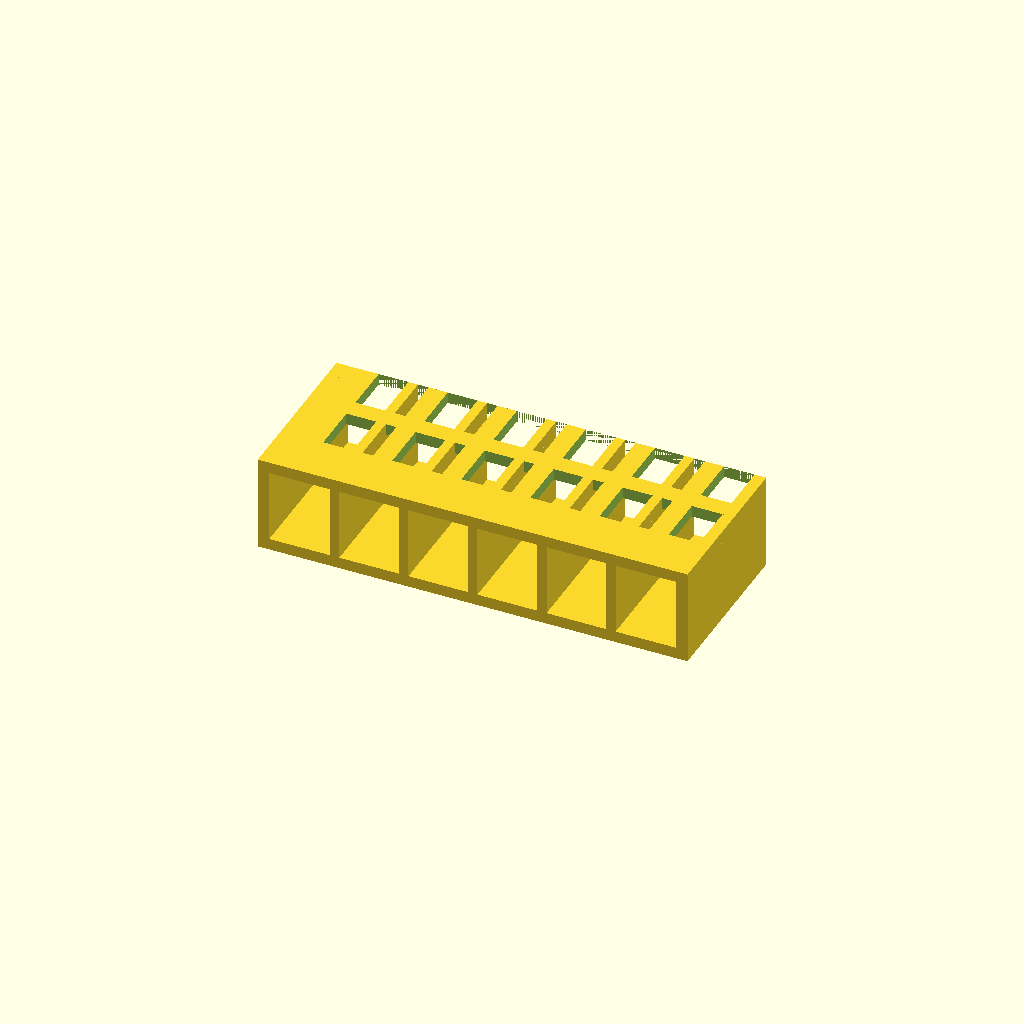
Cell 1: rendered with the file's own defaults.
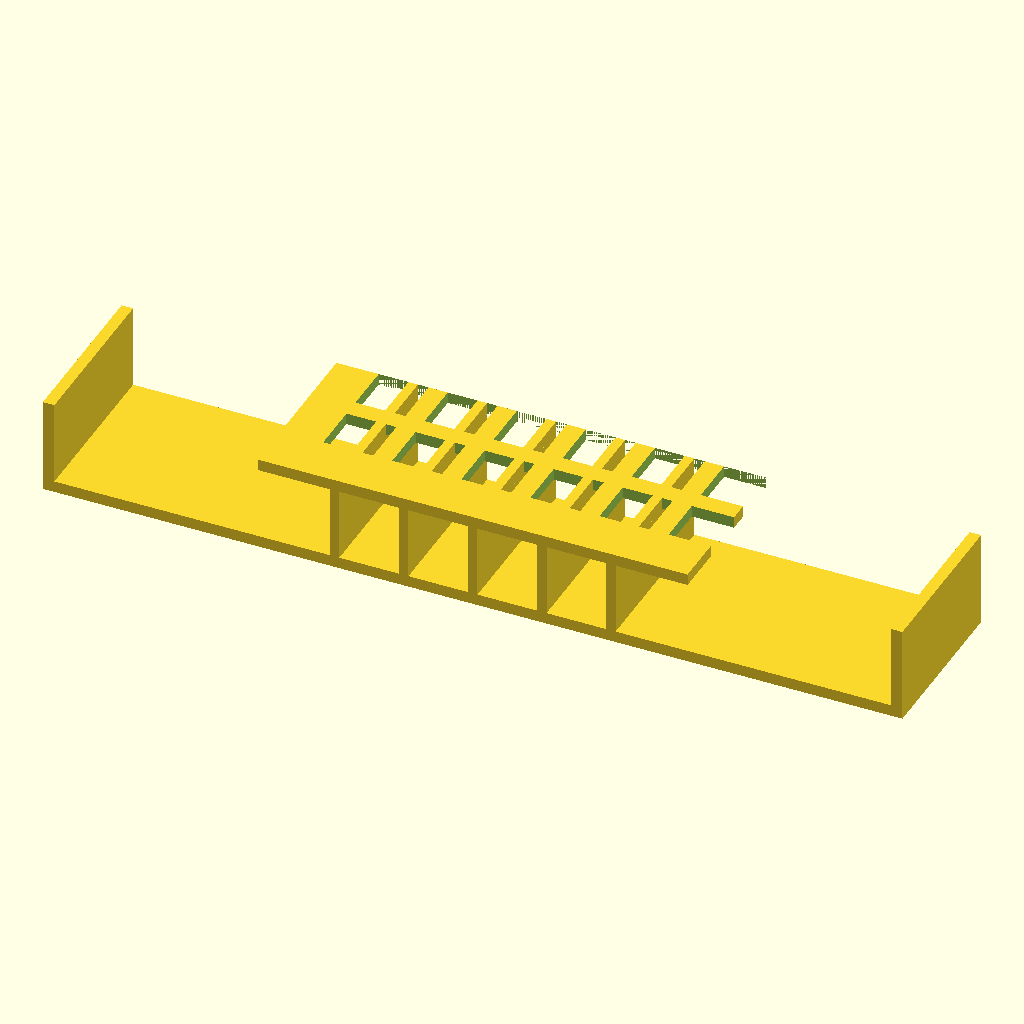
Cell 2: base_x = 224 (everything else at default).
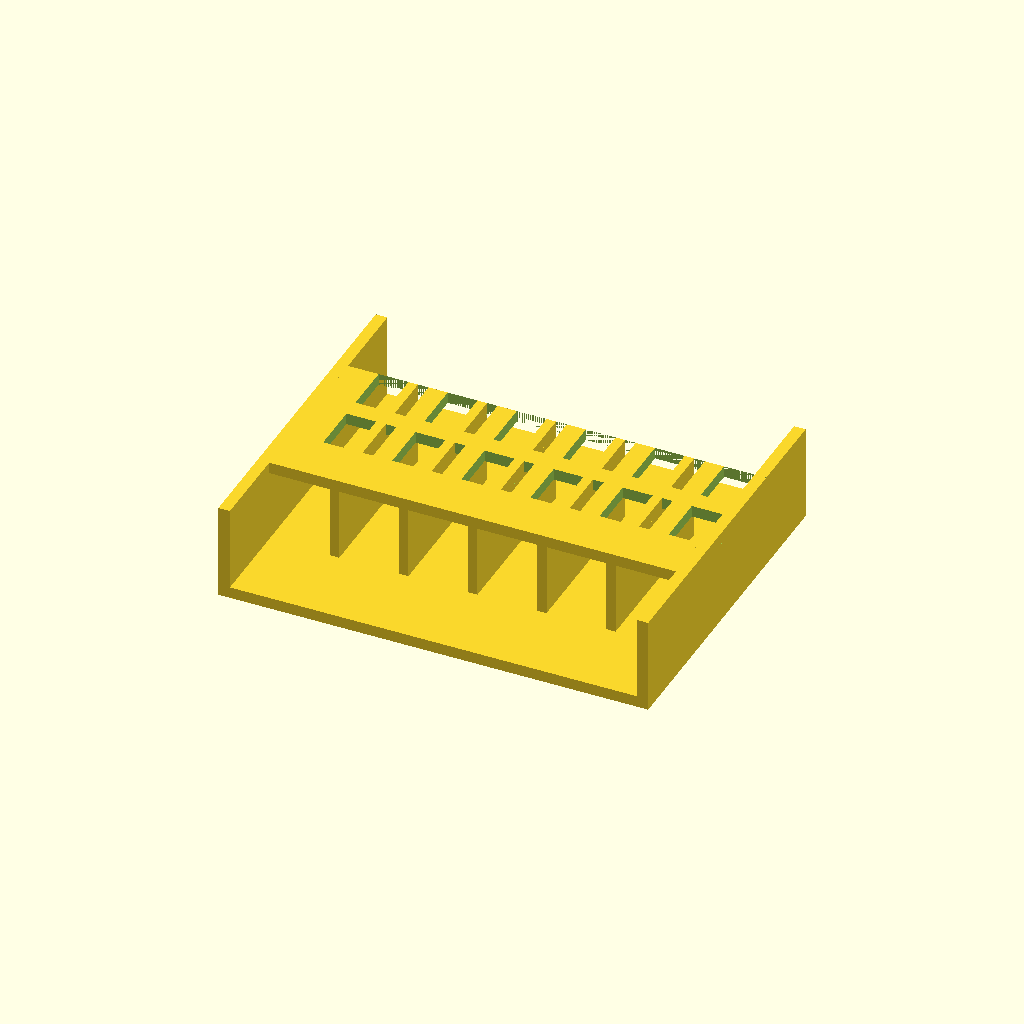
Cell 3: base_y = 88 (everything else at default).
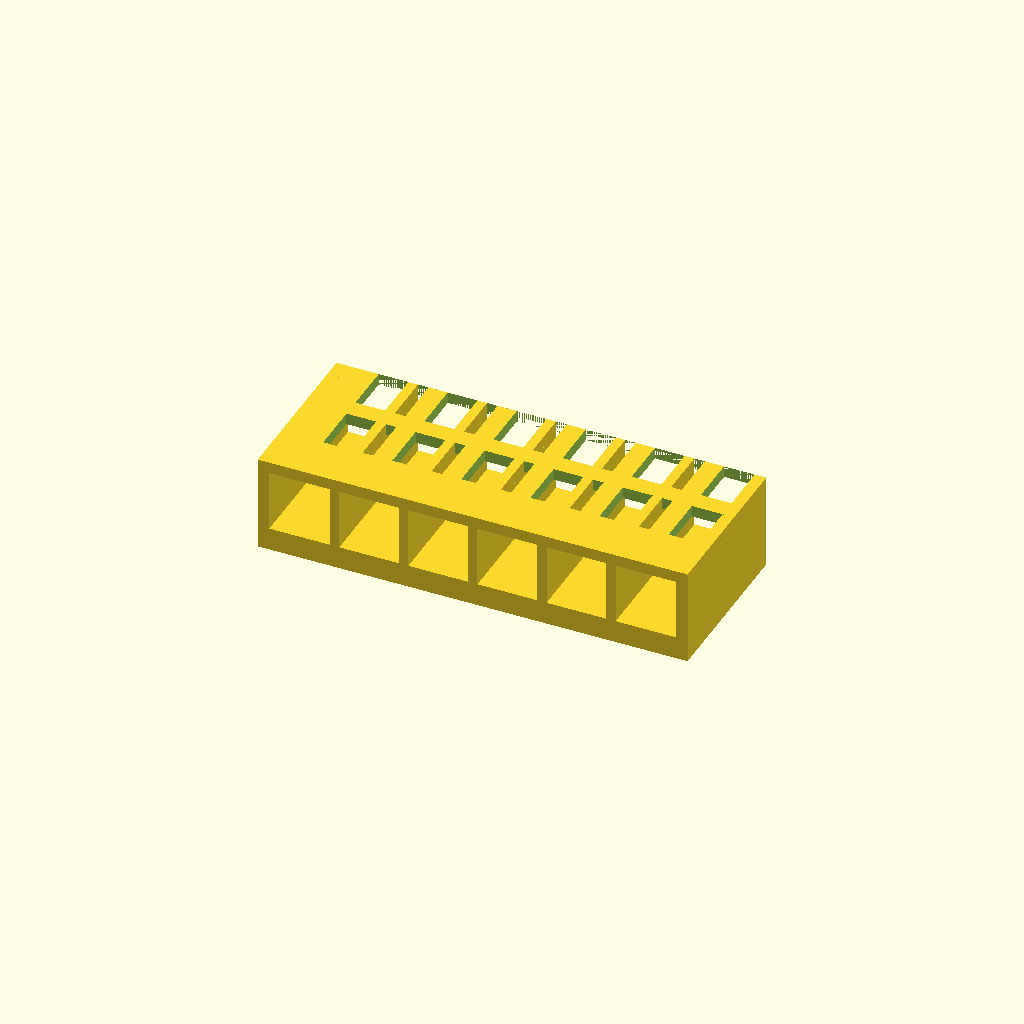
Cell 4: the same model with base_z = 6.
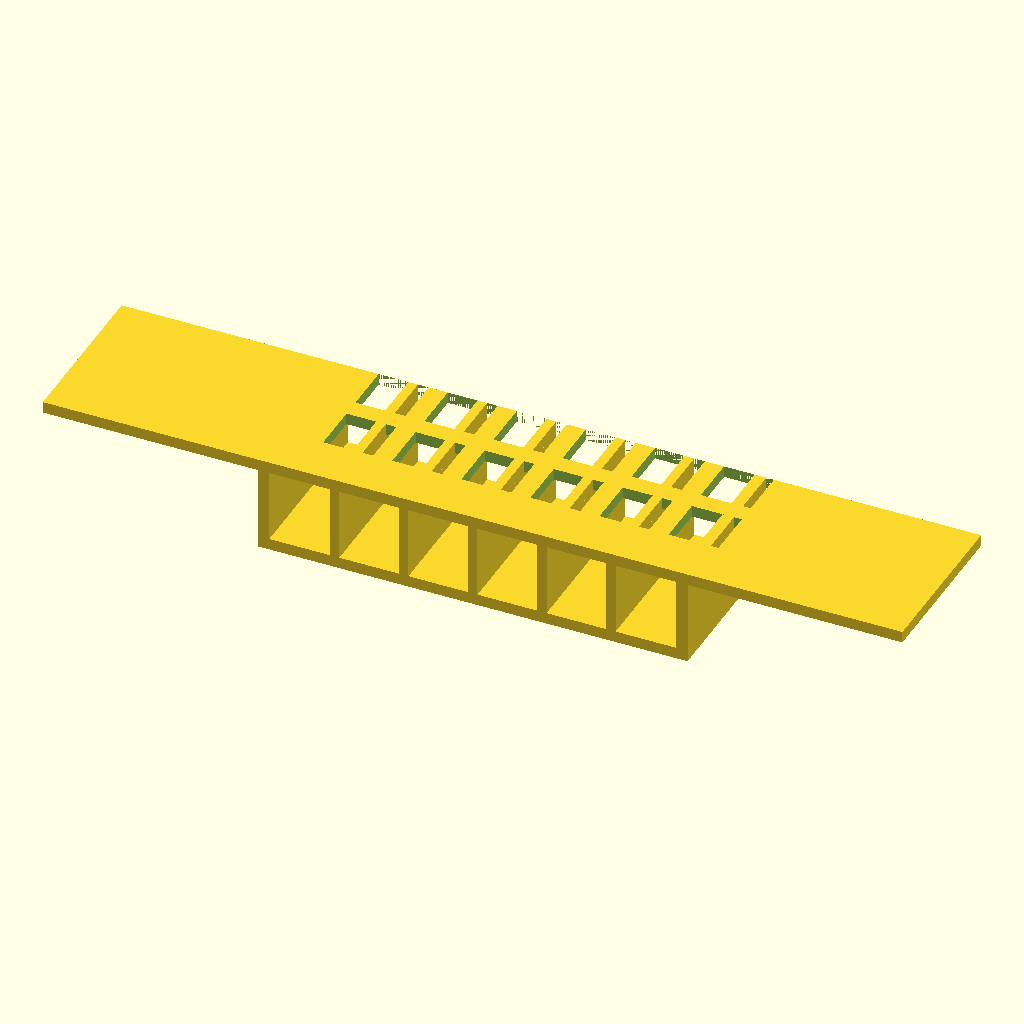
Cell 5 — deck_x set to 224, the other parameters unchanged.
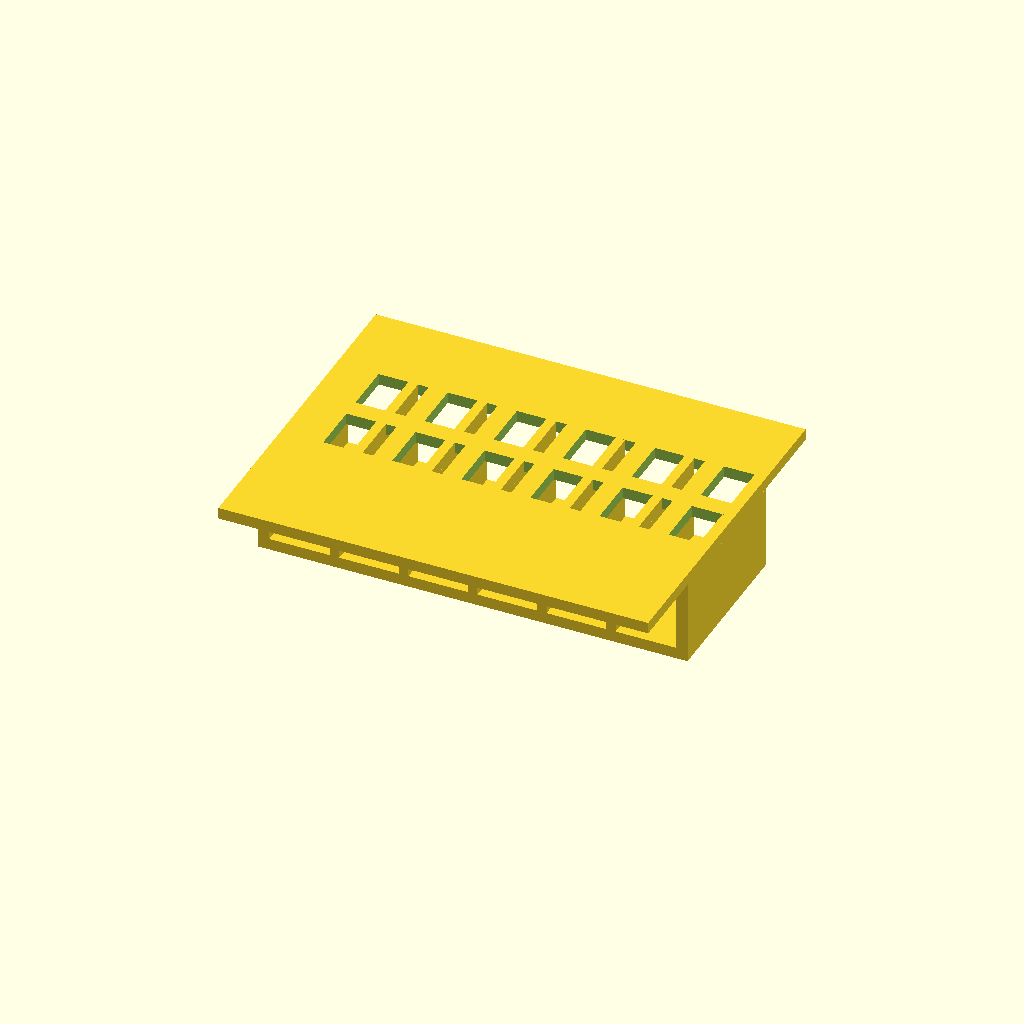
Cell 6: the same model with deck_y = 88.
All cells are drawn from one camera (rotation 55°, 0°, 25°, orthographic, colour scheme Cornfield), so only the parameter changes between them.
The OpenSCAD source (bench/heldout/harness/bench/results/r4-gemma26b-h4/code/tiiny_google_gemma-4-26B-A4B-it/cuvette_rack_2x6_s0_checklist_a1.scad):
// Open-sided cuvette rack for twelve 12.5mm square cuvettes.
// Corrected to ensure a single manifold body and holes only in the deck.

// --- Dimensions ---
base_x      = 112.0;    // Length of base plate (X)
base_y      = 44.0;     // Width of base plate (Y)
base_z      = 3.0;      // Thickness of base plate (Z)

deck_x      = 112.0;    // Length of deck plate (X)
deck_y      = 44.0;     // Width of deck plate (Y)
deck_z_min  = 22.0;     // Bottom of deck plate (Z)
deck_z_max  = 25.0;     // Top of deck plate (Z)

wall_end_t  = 3.0;      // Thickness of end walls (X-direction)
wall_rib_t  = 2.5;      // Thickness of internal ribs (X-direction)
wall_depth  = 44.0;     // Depth of walls (Y-direction)
wall_height = 25.0;     // Total height of walls (Z)

hole_size   = 13.0;     // Size of cuvette holes (X and Y)
hole_pitch  = 18.0;     // Center-to-center spacing of holes (X and Y)
rows        = 2;        // Number of rows (Y)
cols        = 6;        // Number of columns (X)

$fn = 64;

// --- Calculations ---
hole_offset_x = (cols - 1) * hole_pitch / 2;
hole_offset_y = (rows - 1) * hole_pitch / 2;

// --- Geometry ---

module walls_and_base() {
    // Base Plate
    translate([-base_x/2, -base_y/2, 0])
        cube([base_x, base_y, base_z]);

    // End Walls (Flush with short ends)
    // Left end wall
    translate([-base_x/2, -base_y/2, 0])
        cube([wall_end_t, base_y, wall_height]);
    // Right end wall
    translate([base_x/2 - wall_end_t, -base_y/2, 0])
        cube([wall_end_t, base_y, wall_height]);

    // Internal Ribs
    for (rx = [-36, -18, 0, 18, 36]) {
        translate([rx - wall_rib_t/2, -wall_depth/2, 0])
            cube([wall_rib_t, wall_depth, wall_height]);
    }
}

module deck_only() {
    translate([-deck_x/2, -deck_y/2, deck_z_min])
        cube([deck_x, deck_y, deck_z_max - deck_z_min]);
}

// Final Assembly
// We use union to join base/walls, then union the deck, 
// then difference the holes ONLY from the deck.
union() {
    walls_and_base();
    
    // The deck is handled separately to allow hole subtraction without affecting walls/base
    difference() {
        deck_only();
        
        // Holes (Cutting through the deck)
        for (i = [0 : cols - 1]) {
            for (j = [0 : rows - 1]) {
                translate([
                    (i * hole_pitch) - hole_offset_x, 
                    (j * hole_pitch) - hole_offset_y, 
                    deck_z_min - 0.1 // Ensure it cuts through the bottom of the deck
                ])
                    cube([hole_size, hole_size, (deck_z_max - deck_z_min) + 0.2]);
            }
        }
    }
}
Parameter table extracted from the source (name, type, default, range or options):
base_x: number, default 112
base_y: number, default 44
base_z: number, default 3
deck_x: number, default 112
deck_y: number, default 44
deck_z_min: number, default 22
deck_z_max: number, default 25
wall_end_t: number, default 3
wall_rib_t: number, default 2.5
wall_depth: number, default 44
wall_height: number, default 25
hole_size: number, default 13
hole_pitch: number, default 18
rows: number, default 2
cols: number, default 6
